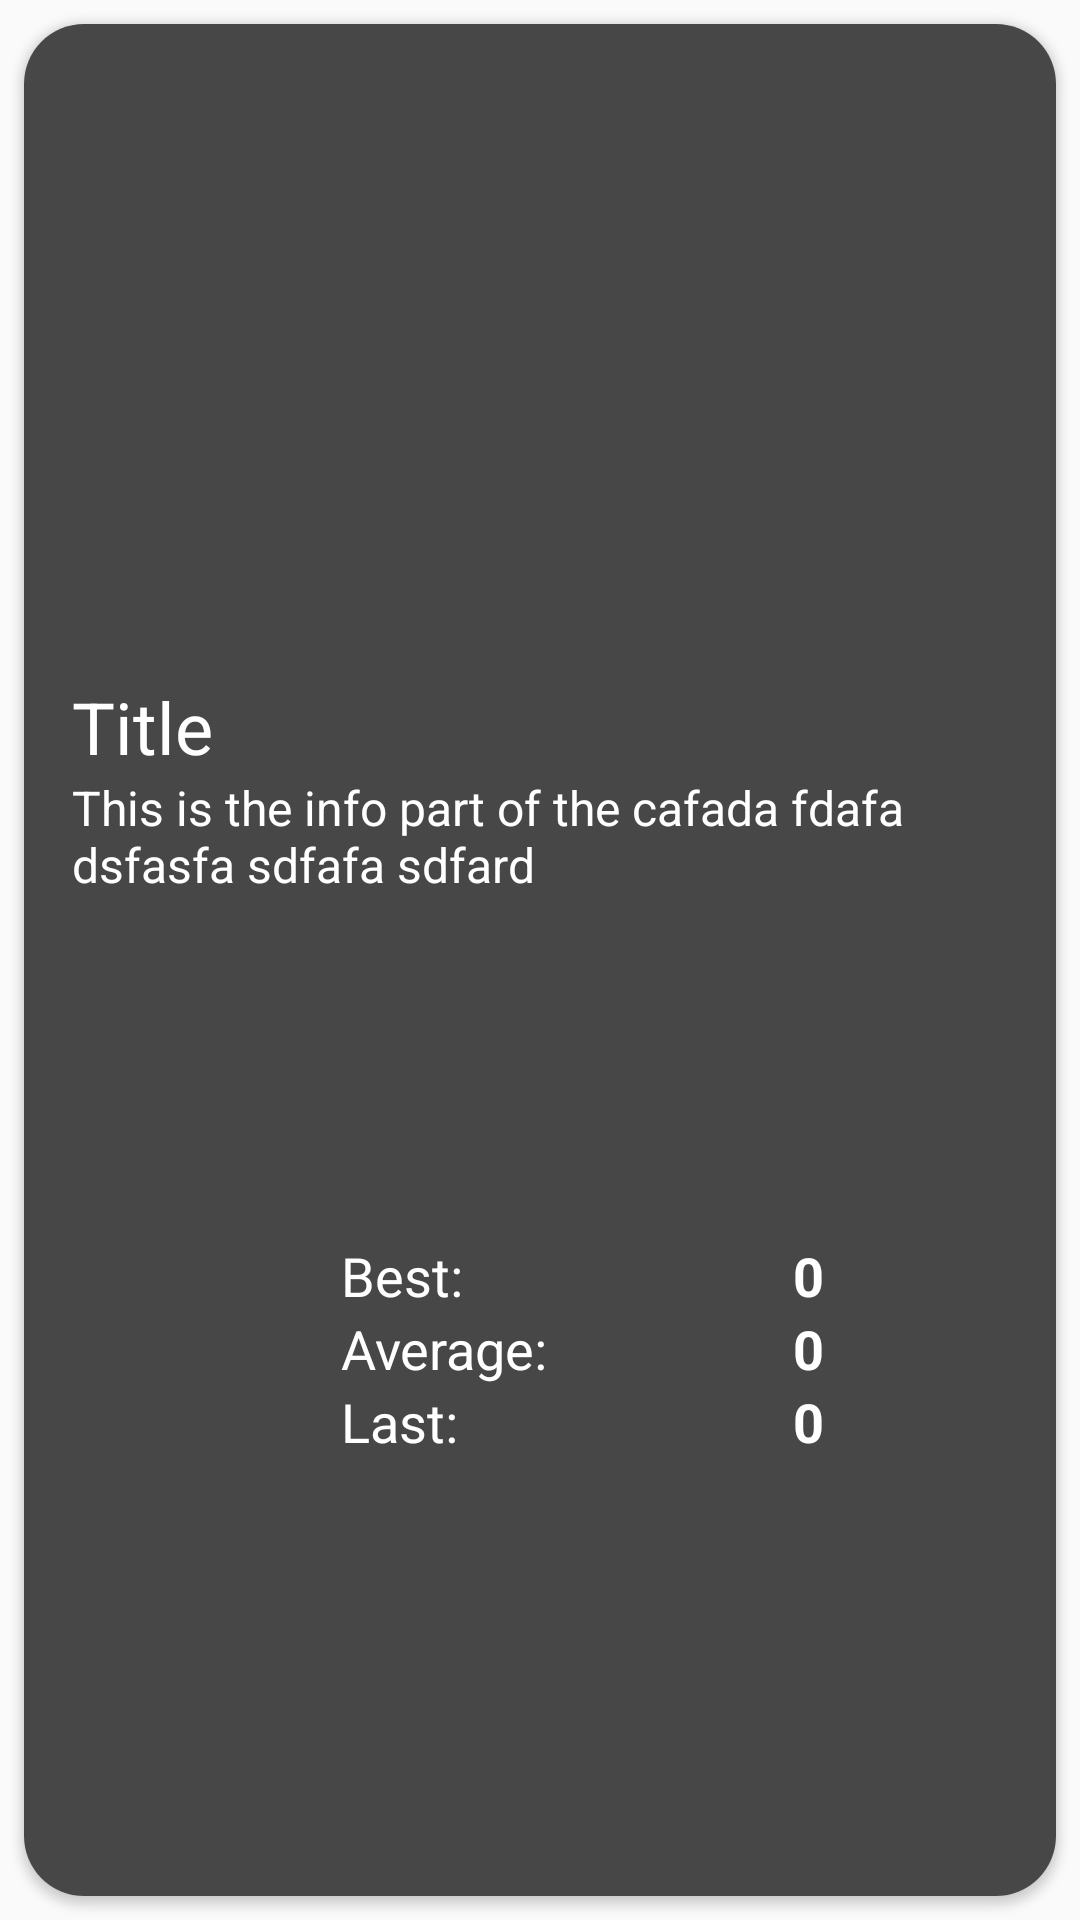

Write the Android layout XML for this screen, with the resource values it uses.
<!-- AndroidManifest.xml: application theme Theme.AppCompat.Light.NoActionBar -->
<!-- res/layout/game_mode_cards.xml -->
<?xml version="1.0" encoding="utf-8"?>
<LinearLayout xmlns:android="http://schemas.android.com/apk/res/android"
    xmlns:app="http://schemas.android.com/apk/res-auto"
    xmlns:tools="http://schemas.android.com/tools"
    android:layout_width="match_parent"
    android:layout_height="match_parent"
    android:orientation="vertical">

    <androidx.cardview.widget.CardView
        android:layout_width="match_parent"
        android:layout_height="match_parent"
        android:layout_margin="8dp"
        app:cardCornerRadius="20dp">

        <androidx.constraintlayout.widget.ConstraintLayout
            android:id="@+id/relativeLayout"
            android:layout_width="match_parent"
            android:layout_height="match_parent"
            android:background="@color/dark_grey">

            <ImageView
                android:id="@+id/card_image"
                android:layout_width="0dp"
                android:layout_height="200dp"
                android:layout_marginTop="8dp"
                android:layout_marginBottom="10dp"
                android:scaleType="centerInside"
                app:layout_constraintBottom_toTopOf="@+id/card_title"
                app:layout_constraintEnd_toEndOf="parent"
                app:layout_constraintStart_toStartOf="parent"
                app:layout_constraintTop_toTopOf="parent" />

            <TextView
                android:id="@+id/card_title"
                android:layout_width="wrap_content"
                android:layout_height="wrap_content"
                android:layout_marginStart="16dp"
                android:layout_marginLeft="16dp"
                android:layout_marginBottom="3dp"
                android:text="Title"
                android:textColor="#FFFFFF"
                android:textSize="24sp"
                app:layout_constraintBottom_toTopOf="@+id/card_info"
                app:layout_constraintStart_toStartOf="@+id/card_image"
                app:layout_constraintTop_toBottomOf="@+id/card_image" />

            <TextView
                android:id="@+id/card_info"
                android:layout_width="0dp"
                android:layout_height="wrap_content"
                android:layout_marginEnd="16dp"
                android:drawablePadding="10dp"
                android:ellipsize="end"
                android:maxLines="3"
                android:text="This is the info part of the cafada fdafa dsfasfa sdfafa sdfard"
                android:textColor="#ffffff"
                android:textSize="16sp"
                app:layout_constraintEnd_toEndOf="parent"
                app:layout_constraintHorizontal_bias="0.0"
                app:layout_constraintStart_toStartOf="@+id/card_title"
                app:layout_constraintTop_toBottomOf="@+id/card_title" />


            <TextView
                android:id="@+id/card_high_score"
                style="@style/score_style"
                android:layout_width="wrap_content"
                android:layout_height="wrap_content"
                android:text="Best: "
                android:textColor="@android:color/white"
                app:layout_constraintBaseline_toBaselineOf="@+id/card_high_score_value"
                app:layout_constraintEnd_toStartOf="@+id/card_high_score_value"
                app:layout_constraintStart_toStartOf="parent" />

            <TextView
                android:id="@+id/card_high_score_value"
                style="@style/score_value_style"
                android:layout_width="wrap_content"
                android:layout_height="wrap_content"
                android:text="0"
                android:textColor="@android:color/white"
                app:layout_constraintBottom_toTopOf="@+id/card_avg_score_value"
                app:layout_constraintEnd_toEndOf="parent"
                app:layout_constraintStart_toEndOf="@+id/text_barrier_scores"
                app:layout_constraintTop_toBottomOf="@+id/card_info"
                app:layout_constraintVertical_chainStyle="packed" />


            <TextView
                android:id="@+id/card_avg_score"
                style="@style/score_style"
                android:layout_width="wrap_content"
                android:layout_height="wrap_content"
                android:text="Average: "
                android:textColor="@android:color/white"
                app:layout_constraintBaseline_toBaselineOf="@+id/card_avg_score_value"
                app:layout_constraintStart_toStartOf="@id/card_high_score" />

            <TextView
                android:id="@+id/card_avg_score_value"
                style="@style/score_value_style"
                android:layout_width="wrap_content"
                android:layout_height="wrap_content"
                android:text="0"
                android:textColor="@android:color/white"
                app:layout_constraintBottom_toTopOf="@+id/card_last_score_value"
                app:layout_constraintEnd_toEndOf="parent"
                app:layout_constraintStart_toEndOf="@+id/text_barrier_scores"
                app:layout_constraintTop_toBottomOf="@id/card_high_score_value" />

            <TextView
                android:id="@+id/card_last_score"
                style="@style/score_style"
                android:layout_width="wrap_content"
                android:layout_height="wrap_content"
                android:text="Last: "
                android:textColor="@android:color/white"
                app:layout_constraintBaseline_toBaselineOf="@+id/card_last_score_value"
                app:layout_constraintStart_toStartOf="@+id/card_high_score" />

            <TextView
                android:id="@+id/card_last_score_value"
                style="@style/score_value_style"
                android:layout_width="wrap_content"
                android:layout_height="wrap_content"
                android:layout_marginBottom="32dp"
                android:text="0"
                android:textColor="@android:color/white"
                app:layout_constraintBottom_toBottomOf="parent"
                app:layout_constraintEnd_toEndOf="parent"
                app:layout_constraintStart_toEndOf="@+id/text_barrier_scores"
                app:layout_constraintTop_toBottomOf="@id/card_avg_score_value" />

            <androidx.constraintlayout.widget.Barrier
                android:id="@+id/text_barrier_scores"
                android:layout_width="wrap_content"
                android:layout_height="wrap_content"
                app:barrierDirection="end"
                app:constraint_referenced_ids="card_high_score, card_avg_score, card_last_score"
                 />


        </androidx.constraintlayout.widget.ConstraintLayout>

    </androidx.cardview.widget.CardView>


</LinearLayout>
<!-- resources referenced by this layout -->
<resources>
  <color name="dark_grey">#474747</color>
  <style name="score_style">
          <item name="android:textSize">18sp</item>
          <item name="android:textColor">@android:color/white</item>
          <item name="android:textAllCaps">false</item>
      </style>
  <style name="score_value_style">
          <item name="android:textSize">18sp</item>
          <item name="android:textColor">@android:color/white</item>
          <item name="android:textAllCaps">true</item>
          <item name="android:textStyle">bold</item>
          <item name="fontWeight">800</item>
      </style>
</resources>
